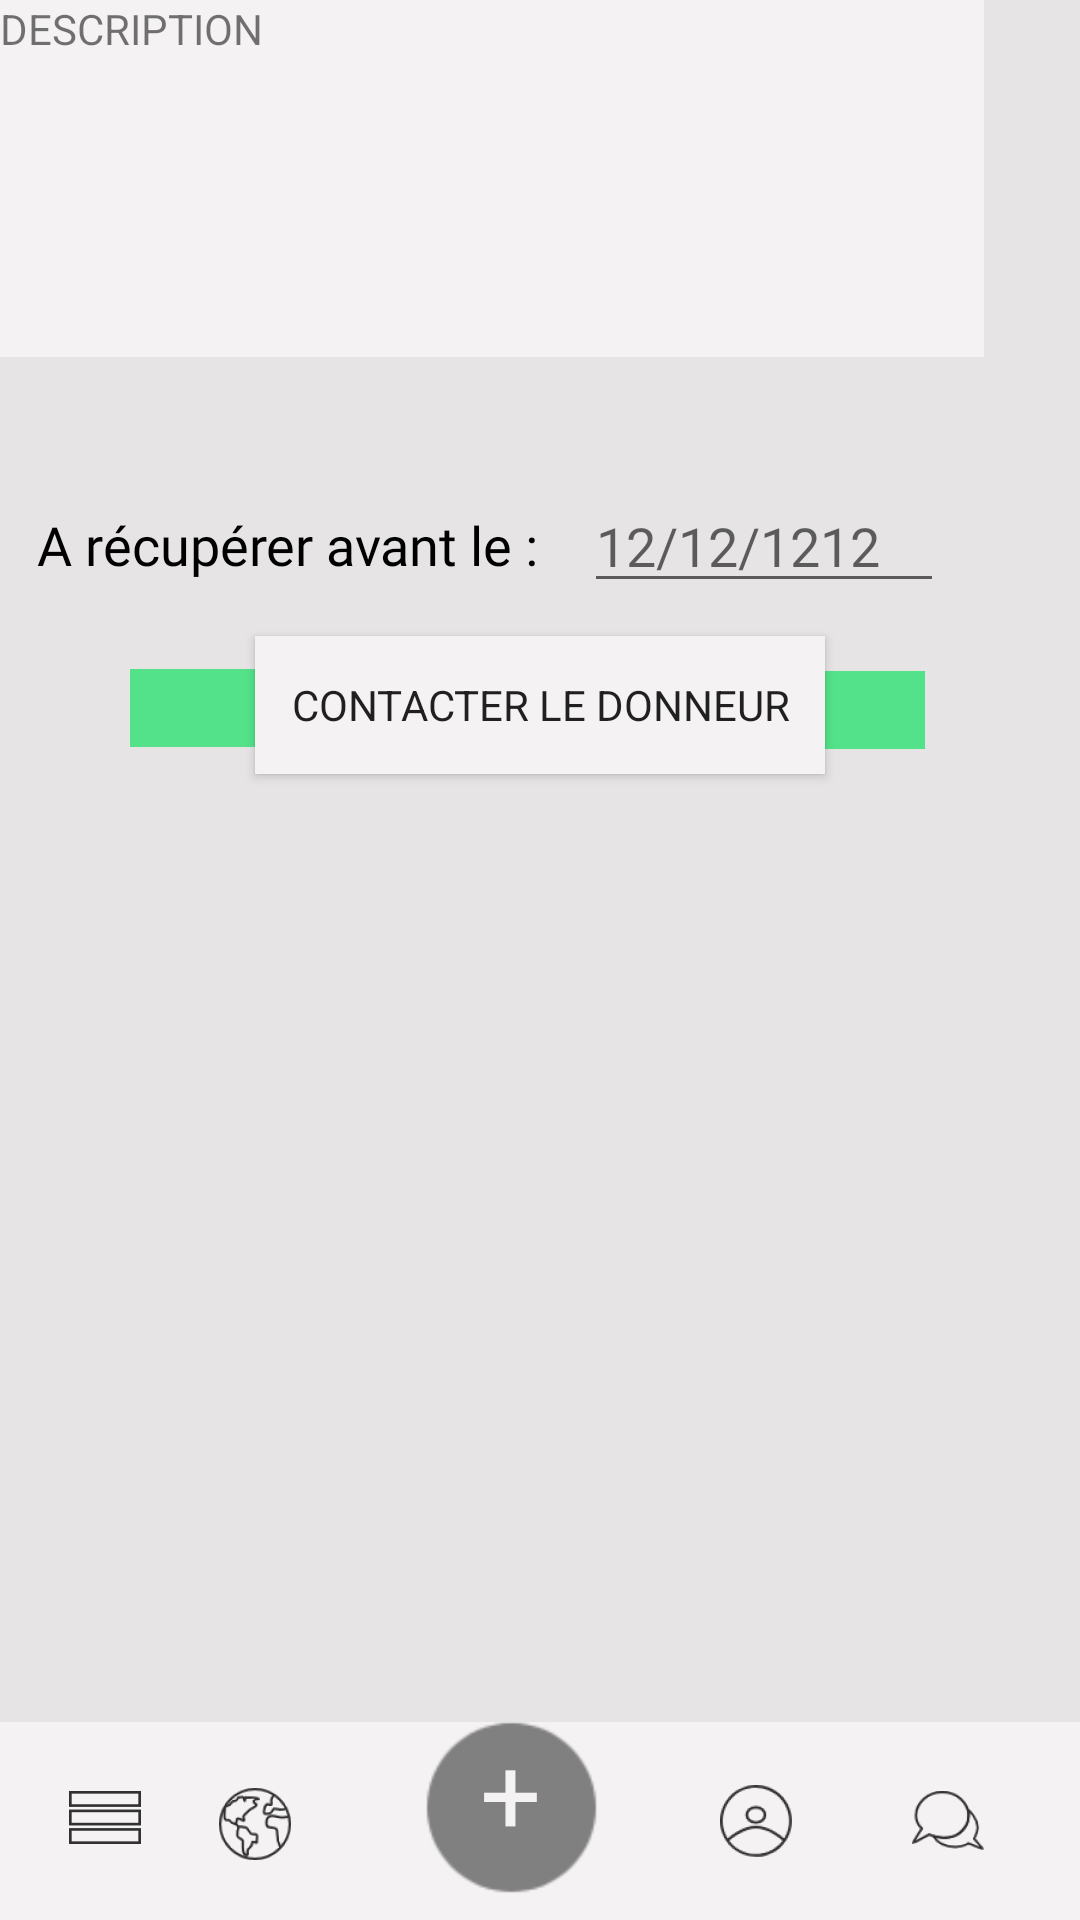

Produce the Android XML layout that renders to this screen, including the resource entries it uses.
<!-- AndroidManifest.xml: application theme AppTheme -->
<!-- res/layout/activity_annonce__detail.xml -->
<?xml version="1.0" encoding="utf-8"?>
<android.support.constraint.ConstraintLayout xmlns:android="http://schemas.android.com/apk/res/android"
    xmlns:app="http://schemas.android.com/apk/res-auto"
    xmlns:tools="http://schemas.android.com/tools"
    android:layout_width="match_parent"
    android:layout_height="match_parent"
    tools:context="com.example.pbego.giveeat.Annonce_Detail">

    <include
        android:id="@+id/include5"
        layout="@layout/footer2"></include>

    <ImageView
        android:id="@+id/photo"
        android:layout_width="383dp"
        android:layout_height="153dp"
        android:background="@color/vertTransparent"
        app:layout_constraintBottom_toBottomOf="@+id/include5"
        app:layout_constraintEnd_toEndOf="parent"
        app:layout_constraintHorizontal_bias="1.0"
        app:layout_constraintStart_toStartOf="parent"
        app:layout_constraintTop_toTopOf="parent"
        app:layout_constraintVertical_bias="0.0"
        app:srcCompat="@color/vertTransparent" />

    <ImageView
        android:id="@+id/tag"
        android:layout_width="113dp"
        android:layout_height="26dp"
        android:layout_marginBottom="8dp"
        android:layout_marginEnd="8dp"
        android:layout_marginStart="8dp"
        android:layout_marginTop="8dp"
        android:background="@color/vert"
        app:layout_constraintBottom_toBottomOf="parent"
        app:layout_constraintEnd_toEndOf="parent"
        app:layout_constraintHorizontal_bias="0.811"
        app:layout_constraintStart_toStartOf="parent"
        app:layout_constraintTop_toBottomOf="@+id/date"
        app:layout_constraintVertical_bias="0.037"
        app:srcCompat="@color/vert" />

    <ImageView
        android:id="@+id/tag2"
        android:layout_width="113dp"
        android:layout_height="26dp"
        android:layout_marginBottom="8dp"
        android:layout_marginEnd="8dp"
        android:layout_marginStart="8dp"
        android:layout_marginTop="8dp"
        android:background="@color/vert"
        app:layout_constraintBottom_toBottomOf="parent"
        app:layout_constraintEnd_toStartOf="@+id/tag"
        app:layout_constraintHorizontal_bias="0.534"
        app:layout_constraintStart_toStartOf="parent"
        app:layout_constraintTop_toBottomOf="@+id/textView6"
        app:layout_constraintVertical_bias="0.015"
        app:srcCompat="@color/vert" />

    <EditText
        android:id="@+id/date"
        android:layout_width="120dp"
        android:layout_height="40dp"
        android:layout_marginBottom="8dp"
        android:layout_marginEnd="8dp"
        android:layout_marginStart="8dp"
        android:layout_marginTop="8dp"
        android:ems="10"
        android:hint="12/12/1212"
        android:inputType="date"
        android:textColor="@android:color/background_dark"
        app:layout_constraintBottom_toBottomOf="parent"
        app:layout_constraintEnd_toEndOf="parent"
        app:layout_constraintHorizontal_bias="0.834"
        app:layout_constraintStart_toStartOf="parent"
        app:layout_constraintTop_toBottomOf="@+id/photo"
        app:layout_constraintVertical_bias="0.0" />

    <TextView
        android:id="@+id/textView6"
        android:layout_width="172dp"
        android:layout_height="40dp"
        android:layout_marginBottom="8dp"
        android:layout_marginEnd="8dp"
        android:layout_marginStart="8dp"
        android:layout_marginTop="8dp"
        android:fontFamily="@font/lato"
        android:text="A récupérer avant le :"
        android:textColor="@android:color/background_dark"
        android:textSize="18sp"
        app:layout_constraintBottom_toBottomOf="parent"
        app:layout_constraintEnd_toStartOf="@+id/date"
        app:layout_constraintHorizontal_bias="0.666"
        app:layout_constraintStart_toStartOf="parent"
        app:layout_constraintTop_toBottomOf="@+id/photo"
        app:layout_constraintVertical_bias="0.019" />

    <TextView
        android:id="@+id/textView7"
        android:layout_width="328dp"
        android:layout_height="119dp"
        android:background="@color/gris"
        android:text="DESCRIPTION"
        tools:layout_editor_absoluteX="26dp"
        tools:layout_editor_absoluteY="273dp" />

    <Button
        android:id="@+id/contact"
        android:layout_width="190dp"
        android:layout_height="46dp"
        android:layout_marginBottom="8dp"
        android:layout_marginEnd="8dp"
        android:layout_marginStart="8dp"
        android:layout_marginTop="8dp"
        android:background="@color/gris"
        android:fontFamily="lato"
        android:text="Contacter le donneur"
        app:layout_constraintBottom_toBottomOf="@+id/include5"
        app:layout_constraintEnd_toEndOf="parent"
        app:layout_constraintStart_toStartOf="parent"
        app:layout_constraintTop_toBottomOf="@+id/textView7"
        app:layout_constraintVertical_bias="0.185" />

</android.support.constraint.ConstraintLayout>
<!-- res/layout/footer2.xml (included above) -->
<?xml version="1.0" encoding="utf-8"?>
<android.support.constraint.ConstraintLayout xmlns:android="http://schemas.android.com/apk/res/android"
    xmlns:app="http://schemas.android.com/apk/res-auto"
    android:layout_width="match_parent"
    android:layout_height="match_parent"
    android:background="@color/grisFond">

    <LinearLayout
        android:id="@+id/footer2"
        android:layout_width="0dp"
        android:layout_height="66dp"
        android:background="@color/gris"
        android:backgroundTint="@color/gris"
        android:orientation="vertical"
        app:layout_constraintBottom_toBottomOf="parent"
        app:layout_constraintEnd_toEndOf="parent"
        app:layout_constraintHorizontal_bias="0.0"
        app:layout_constraintStart_toStartOf="parent">

    </LinearLayout>

    <ImageButton
        android:id="@+id/list2"
        android:layout_width="53dp"
        android:layout_height="wrap_content"
        android:layout_marginBottom="8dp"
        android:layout_marginEnd="8dp"
        android:layout_marginStart="8dp"
        android:layout_marginTop="8dp"
        android:backgroundTint="@android:color/transparent"
        app:layout_constraintBottom_toBottomOf="@+id/footer2"
        app:layout_constraintEnd_toStartOf="@+id/profil_color2"
        app:layout_constraintHorizontal_bias="0.466"
        app:layout_constraintStart_toStartOf="@+id/footer2"
        app:layout_constraintTop_toTopOf="@+id/footer2"
        app:layout_constraintVertical_bias="1.0"
        app:srcCompat="@drawable/menu" />

    <ImageButton
        android:id="@+id/map2"
        android:layout_width="56dp"
        android:layout_height="52dp"
        android:layout_marginBottom="8dp"
        android:layout_marginEnd="20dp"
        android:layout_marginRight="8dp"
        android:layout_marginStart="8dp"
        android:layout_marginLeft="8dp"
        android:layout_marginTop="8dp"
        android:backgroundTint="@android:color/transparent"
        app:layout_constraintBottom_toBottomOf="@+id/footer2"
        app:layout_constraintEnd_toStartOf="@+id/add2"
        app:layout_constraintStart_toEndOf="@+id/list"
        app:layout_constraintTop_toTopOf="@+id/footer2"
        app:layout_constraintVertical_bias="0.0"
        app:srcCompat="@drawable/planet" />

    <ImageView
        android:id="@+id/profil_color2"
        android:layout_width="30dp"
        android:layout_height="29dp"
        android:layout_marginBottom="8dp"
        android:layout_marginEnd="8dp"
        android:layout_marginStart="8dp"
        android:layout_marginTop="8dp"
        android:background="@android:drawable/radiobutton_off_background"
        android:backgroundTint="@color/vert"
        android:visibility="invisible"
        app:layout_constraintBottom_toBottomOf="@+id/map2"
        app:layout_constraintEnd_toEndOf="@+id/map2"
        app:layout_constraintStart_toStartOf="@+id/map2"
        app:layout_constraintTop_toTopOf="@+id/map2" />

    <ImageButton
        android:id="@+id/profil2"
        android:layout_width="56dp"
        android:layout_height="52dp"
        android:layout_marginBottom="8dp"
        android:layout_marginEnd="8dp"
        android:layout_marginRight="8dp"
        android:layout_marginTop="8dp"
        android:backgroundTint="@android:color/transparent"
        app:layout_constraintBottom_toBottomOf="@+id/footer2"
        app:layout_constraintEnd_toStartOf="@+id/message2"
        app:layout_constraintTop_toTopOf="@+id/footer2"
        app:layout_constraintVertical_bias="0.666"
        app:srcCompat="@drawable/ic_action_name" />

    <ImageButton
        android:id="@+id/message2"
        android:layout_width="56dp"
        android:layout_height="52dp"
        android:layout_marginBottom="8dp"
        android:layout_marginEnd="16dp"
        android:layout_marginRight="16dp"
        android:layout_marginTop="8dp"
        android:backgroundTint="@android:color/transparent"
        app:layout_constraintBottom_toBottomOf="@+id/footer2"
        app:layout_constraintEnd_toEndOf="@+id/footer2"
        app:layout_constraintTop_toTopOf="@+id/footer2"
        app:layout_constraintVertical_bias="0.666"
        app:srcCompat="@drawable/discuss" />

    <ImageButton
        android:id="@+id/add2"
        android:layout_width="75dp"
        android:layout_height="75dp"
        android:layout_marginEnd="16dp"
        android:layout_marginRight="8dp"
        android:layout_marginStart="8dp"
        android:layout_marginLeft="8dp"
        android:layout_marginTop="480dp"
        android:background="@drawable/add"
        android:contentDescription=" "
        app:layout_constraintBottom_toBottomOf="@+id/footer2"
        app:layout_constraintEnd_toStartOf="@+id/profil2"
        app:layout_constraintHorizontal_bias="0.421"
        app:layout_constraintStart_toEndOf="@+id/map"
        app:layout_constraintTop_toTopOf="parent"
        app:layout_constraintVertical_bias="1.0" />

    <TextView
        android:id="@+id/plus2"
        android:layout_width="21dp"
        android:layout_height="54dp"
        android:layout_marginBottom="8dp"
        android:layout_marginEnd="8dp"
        android:layout_marginStart="8dp"
        android:layout_marginTop="8dp"
        android:text="+"
        android:textAppearance="@style/TextAppearance.AppCompat.Body1"
        android:textColor="@color/gris"
        android:textSize="36sp"
        app:layout_constraintBottom_toBottomOf="@+id/add"
        app:layout_constraintEnd_toEndOf="@+id/add2"
        app:layout_constraintStart_toStartOf="@+id/add2"
        app:layout_constraintTop_toTopOf="@+id/add2"
        app:layout_constraintVertical_bias="1.0" />
</android.support.constraint.ConstraintLayout>
<!-- resources referenced by this layout -->
<resources>
  <color name="gris">#F4F2F2</color>
  <color name="grisFond">#e6e4e4</color>
  <color name="vert">#53e289</color>
  <!-- drawable add: png bitmap (drawable-hdpi, 550 bytes) -->
  <!-- drawable discuss: png bitmap (drawable-hdpi, 843 bytes) -->
  <!-- drawable ic_action_name: png bitmap (drawable-hdpi, 1066 bytes) -->
  <!-- drawable menu: png bitmap (drawable-hdpi, 180 bytes) -->
  <!-- drawable planet: png bitmap (drawable-hdpi, 1294 bytes) -->
  <style name="AppTheme" parent="Theme.AppCompat.Light.NoActionBar">
          
          <item name="android:windowNoTitle">true</item>
  
      </style>
</resources>
